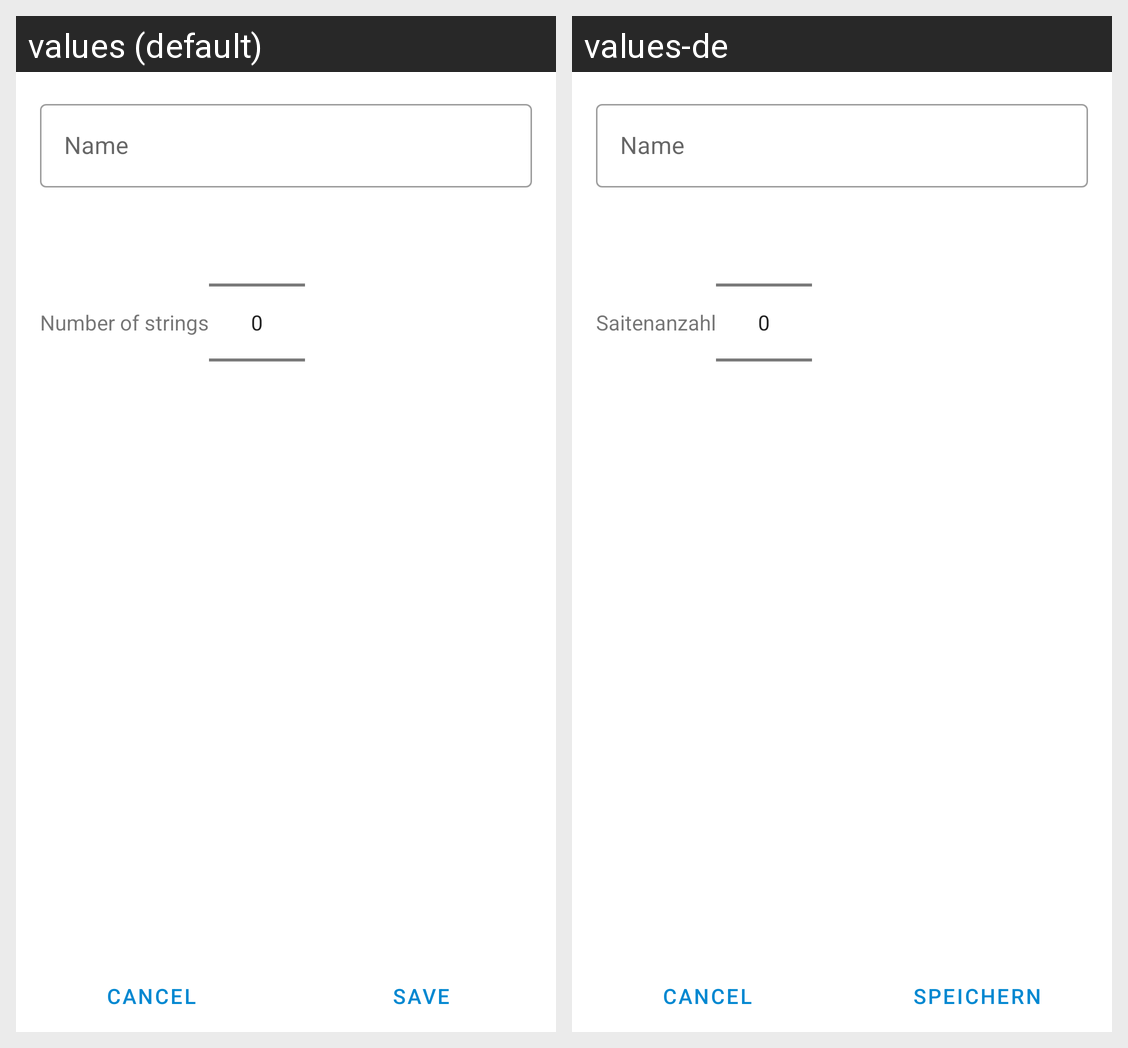

Strings drawn on this Android screen and how each of the app's shown locales translates them:
Android screen res/layout/fragment_instrument_editor.xml rendered under 2 locales, left to right: values (default), values-de. Device: Nexus 5 (rendered at 1080×1920; each locale shown at half size, 540×960, under a caption strip naming it); theme AppTheme.
Strings drawn on this screen, with the default value and each locale's value (text and hints the layout hard-codes, and strings that could not be matched under every locale, appear in the picture but are not listed):

lbl_instrument_string_count
  values: Number of strings
  values-de: Saitenanzahl

name
  values: Name
  values-de: Name

save
  values: Save
  values-de: Speichern
